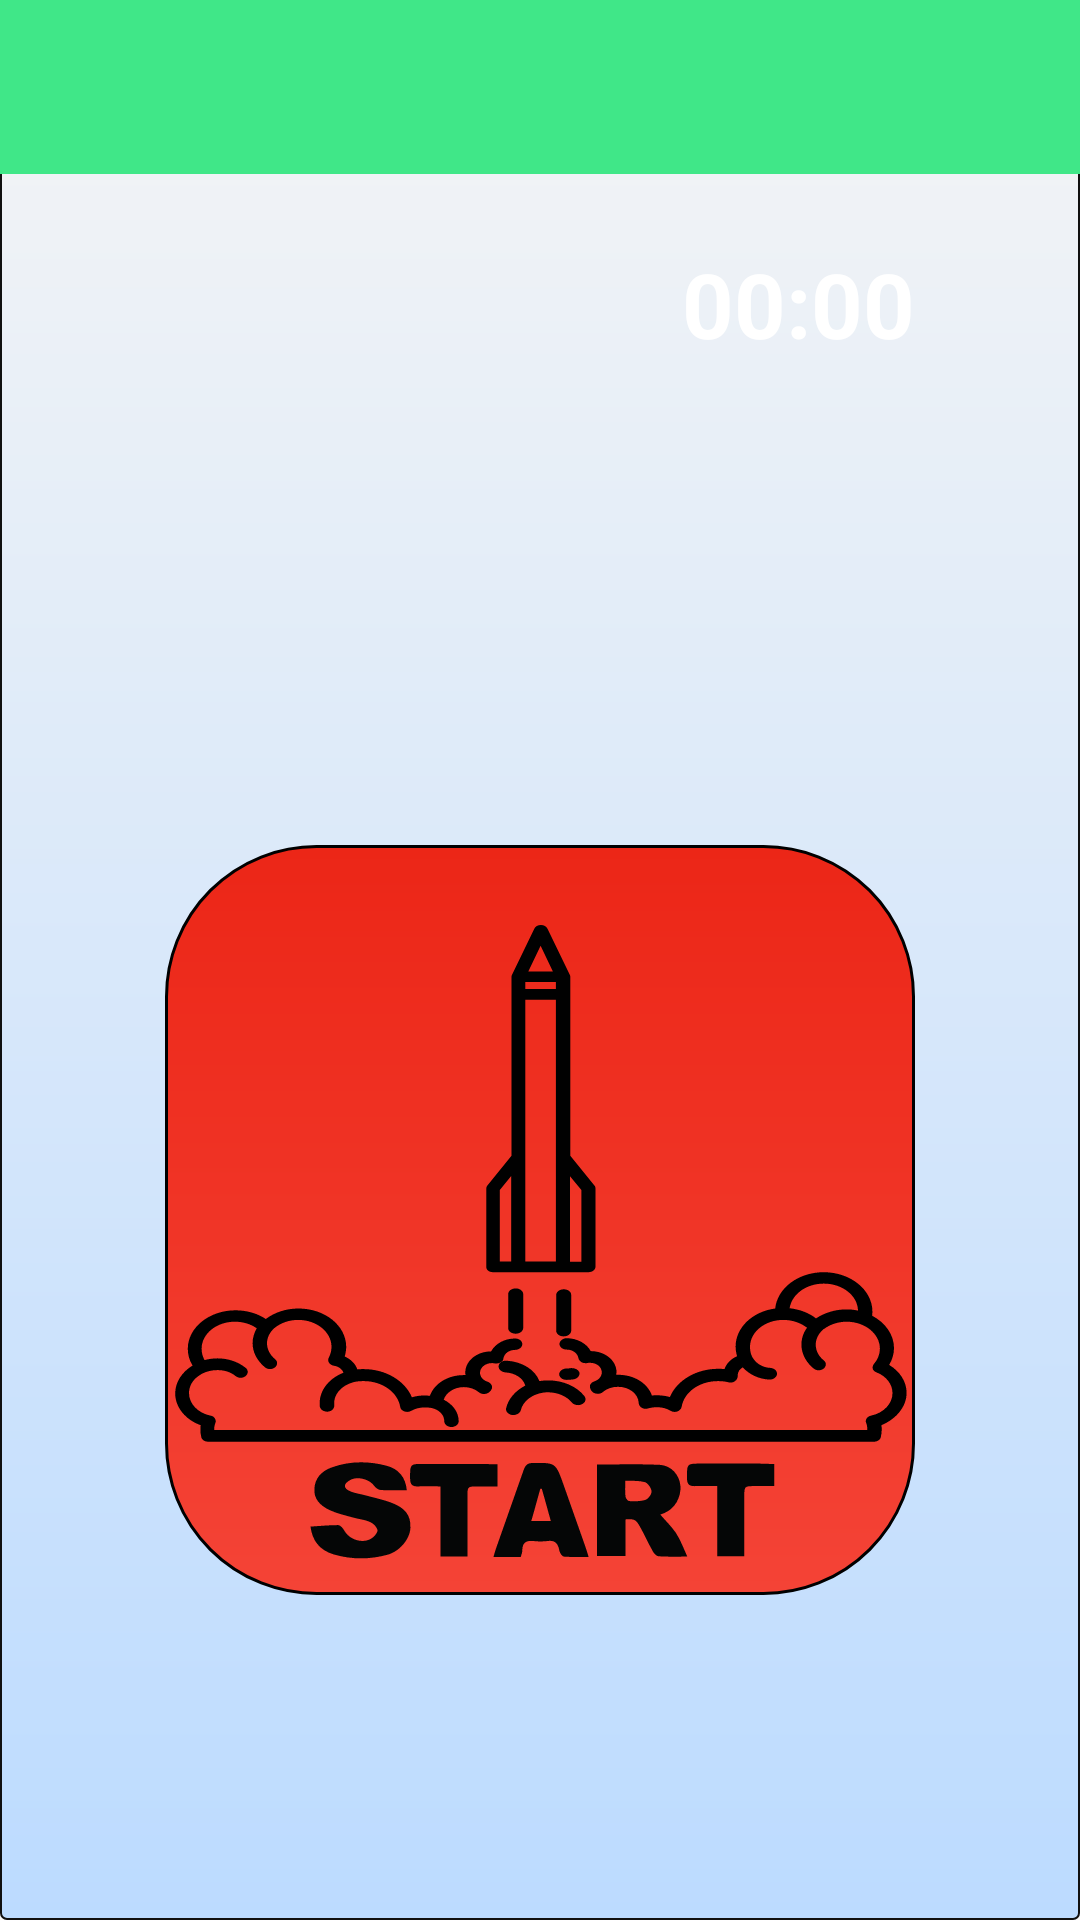

Here is an Android app screen rendered from its layout file. Give the layout XML and the strings, colors and styles it references.
<!-- AndroidManifest.xml: application theme AppTheme -->
<!-- res/layout/activity_check_yourself.xml -->
<?xml version="1.0" encoding="utf-8"?>
<LinearLayout xmlns:android="http://schemas.android.com/apk/res/android"
    android:layout_width="match_parent"
    android:layout_height="match_parent"
    android:background="@drawable/fonforsong"
    android:orientation="vertical">

    <android.support.v7.widget.Toolbar
        android:id="@+id/toolbar"
        android:layout_width="match_parent"
        android:layout_height="58dp"
        android:background="?attr/colorPrimary"
        android:minHeight="?attr/actionBarSize"
        android:titleTextColor="#ffffff">

    </android.support.v7.widget.Toolbar>


    <LinearLayout
        android:layout_width="match_parent"
        android:layout_height="match_parent"
        android:layout_margin="8dp"
        android:orientation="vertical"
        android:weightSum="100">

        <LinearLayout
            android:layout_width="match_parent"
            android:layout_height="wrap_content"
            android:layout_marginTop="5dp"
            android:orientation="horizontal">

            <LinearLayout
                android:layout_width="0dp"
                android:layout_height="match_parent"
                android:layout_marginTop="5dp"
                android:layout_weight="1"
                android:gravity="center"
                android:orientation="horizontal">

                <Button
                    android:id="@+id/check"
                    android:paddingLeft="10dp"
                    android:paddingRight="10dp"
                    android:layout_width="wrap_content"
                    android:layout_height="wrap_content"
                    android:background="@drawable/fonforsong"
                    android:visibility="invisible"
                    android:onClick="checkYourself"
                    android:text="ПРОВЕРЬ"
                    android:textColor="@color/black"
                    android:textSize="25dp" />

            </LinearLayout>

            <Chronometer
                android:id="@+id/chronometer"
                android:layout_width="0dp"
                android:layout_height="wrap_content"
                android:layout_marginTop="10dp"
                android:layout_weight="1"
                android:gravity="center"
                android:textColor="@color/black"
                android:textSize="30sp"
                android:textStyle="bold" />

        </LinearLayout>

        <LinearLayout
            android:layout_width="match_parent"
            android:layout_height="0dp"
            android:layout_weight="85"
            android:orientation="vertical">

            <View
                android:layout_width="match_parent"
                android:layout_height="0dp"
                android:layout_weight="3" />

            <TextView
                android:id="@+id/tvLetter"
                android:layout_width="match_parent"
                android:layout_height="35dp"
                android:layout_weight="1"
                android:contentDescription="@string/letter"
                android:gravity="center"
                android:textColor="#000000"
                android:textSize="40dp" />

            <View
                android:layout_width="match_parent"
                android:layout_height="0dp"
                android:layout_weight="3" />

            <EditText
                android:id="@+id/etAddLetter"
                android:layout_width="match_parent"
                android:layout_height="35dp"
                android:layout_marginLeft="15dp"
                android:layout_marginRight="15dp"
                android:layout_weight="1"
                android:background="@drawable/styleedittext"
                android:gravity="center"
                android:hint="Put your answer"
                android:inputType="none"
                android:textColor="@color/black"
                android:textSize="30sp"
                android:textStyle="bold"
                android:visibility="invisible" />

            <ImageButton
                android:id="@+id/bStart"
                android:layout_width="wrap_content"
                android:layout_height="wrap_content"
                android:layout_gravity="center"
                android:background="@drawable/buttonstart"
                android:onClick="startCheck"
                android:src="@drawable/start" />

            <LinearLayout
                android:layout_width="match_parent"
                android:layout_height="0dp"
                android:layout_marginTop="1dp"
                android:layout_weight="2"
                android:orientation="vertical">

                <LinearLayout
                    android:layout_width="match_parent"
                    android:layout_height="0dp"
                    android:layout_marginTop="4dp"
                    android:layout_weight="1"
                    android:orientation="vertical">


                    <View
                        android:layout_width="match_parent"
                        android:layout_height="0dp"
                        android:layout_weight="6" />

                </LinearLayout>

            </LinearLayout>

        </LinearLayout>

    </LinearLayout>

</LinearLayout>
<!-- resources referenced by this layout -->
<resources>
  <color name="black">#fdffffff</color>
  <!-- drawable buttonstart (drawable) -->
  <shape xmlns:android="http://schemas.android.com/apk/res/android"
  
      android:shape="rectangle"
      android:thickness="0dp"
      >
      <stroke
          android:color="#000000"
          android:width="1dp" />
      <corners android:radius="50dp" />
     
          
          
          
          
  
      <gradient
          android:angle="270"
          android:endColor="#F44336"
          android:startColor="#ec2617"
          android:type="linear" />
  </shape>
  <!-- drawable fonforsong (drawable) -->
  <shape xmlns:android="http://schemas.android.com/apk/res/android"
  
      android:shape="rectangle"
      android:thickness="0dp"
      >
      <stroke
          android:color="#101010"
          android:width="0.5dp" />
      <corners android:radius="2dp" />
      <gradient
          android:angle="270"
          android:endColor="#bcdbff"
          android:startColor="#F5F5F5"
          android:type="linear" />
  </shape>
  <!-- drawable start: vector/xml drawable (drawable, 11464 chars, omitted) -->
  <!-- drawable styleedittext (drawable) -->
  <shape xmlns:android="http://schemas.android.com/apk/res/android"
      android:shape="rectangle"
      android:thickness="0dp">
      <stroke
      android:width="1dp"
      android:color="#020202" />
      <corners android:radius="5dp" />
      <gradient
          android:angle="270"
          android:endColor="#40262626"
          android:centerColor="#40262626"
          android:startColor="#40262626"
          android:type="linear" />
  </shape>
  <string name="letter">letter</string>
  <style name="AppTheme" parent="Theme.AppCompat.Light.DarkActionBar">
          
          <item name="android:windowBackground">@color/white</item>
          <item name="colorPrimary">#2196F3</item>
          <item name="colorPrimaryDark">#000000</item>
          <item name="colorAccent">@color/colorAccent</item>
          <item name="android:icon">@drawable/stardavida</item>
      </style>
  <color name="white">#ffffff</color>
  <color name="colorAccent">#c94143</color>
  <!-- drawable stardavida (drawable) -->
  <?xml version="1.0" encoding="utf-8"?>
  <vector xmlns:android="http://schemas.android.com/apk/res/android"
      android:width="466dp"
      android:height="466dp"
      android:viewportWidth="466"
      android:viewportHeight="466" android:layout_height="50dp" android:layout_width="50dp"
      >
  
      <path
          android:fillColor="#0000EA"
          android:pathData="M313.3,269.3l-22-36l22.2-36.4c1.4-2.3,1.4-5.2,0-7.6c-1.4-2.3-4.1-3.8-6.9-3.8h-44.5l-22.2-36.4
  c-1.4-2.3-4.1-3.8-6.9-3.8s-5.5,1.4-6.9,3.8l-22.2,36.4h-44.5c-2.9,0-5.5,1.4-6.9,3.8c-1.4,2.3-1.4,5.2,0,7.6l22.2,36.4l-22.2,36.4
  c-1.4,2.3-1.4,5.2,0,7.6c1.4,2.3,4.1,3.8,6.9,3.8h44.5l22.2,36.4c1.4,2.3,4.1,3.8,6.9,3.8s5.5-1.4,6.9-3.8l22.2-36.4h44.5
  c0,0,0,0,0,0c4.4,0,8-3.4,8-7.6C314.6,272,314.1,270.5,313.3,269.3z
  M292.8,200.6l-10.7,17.5l-10.7-17.5H292.8z M272.8,233.3
  L252.9,266h-39.8l-19.9-32.7l19.9-32.7h39.8L272.8,233.3z
  M233,168l10.7,17.5h-21.4L233,168z M173.2,200.6h21.4l-10.7,17.5 L173.2,200.6z
  M173.2,266l10.7-17.5l10.7,17.5H173.2z M233,298.6l-10.7-17.5h21.4L233,298.6z
  M271.4,266l10.7-17.5l10.7,17.5H271.4 z" />
  </vector>
</resources>
